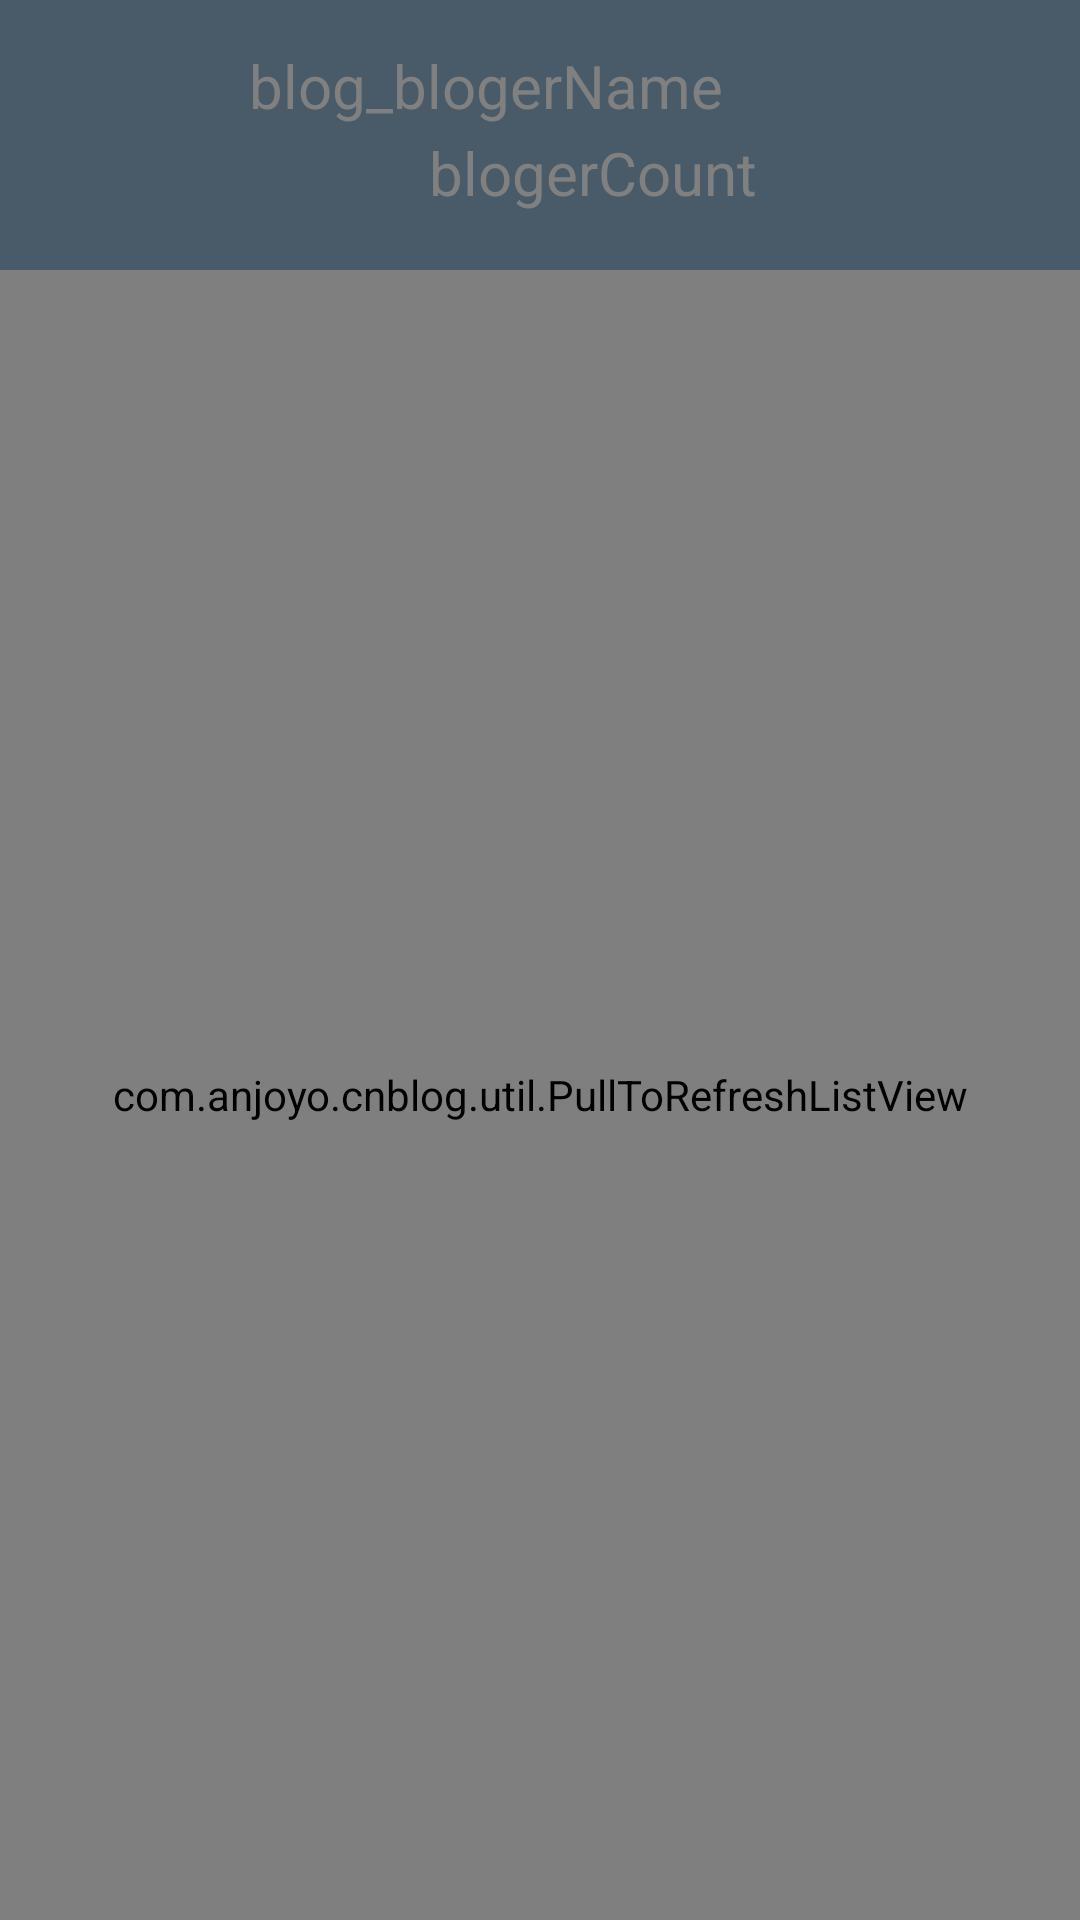

This screen was rendered from an Android layout file. Write that file and the resources it references.
<!-- AndroidManifest.xml: application theme android:Theme.Black.NoTitleBar -->
<!-- res/layout/searchblogerblog_layout.xml -->
<?xml version="1.0" encoding="utf-8"?>
<RelativeLayout xmlns:android="http://schemas.android.com/apk/res/android"
    android:layout_width="match_parent"
    android:layout_height="match_parent"
    android:background="@android:color/white" >

    <RelativeLayout
        android:id="@+id/blog"
        android:layout_width="match_parent"
        android:layout_height="wrap_content"
        android:background="#495b69"
        android:padding="10dp"
        android:visibility="visible" >

        <ImageView
            android:id="@+id/blog_blogerImg"
            android:layout_width="60dp"
            android:layout_height="60dp"
            android:layout_marginLeft="3dp"
            android:layout_marginTop="10dp"
            android:src="@drawable/ic_launcher" />

        <TextView
            android:id="@+id/blog_blogerName"
            android:layout_width="match_parent"
            android:layout_height="wrap_content"
            android:layout_marginLeft="10dp"
            android:layout_marginTop="5dp"
            android:layout_toRightOf="@id/blog_blogerImg"
            android:hint="blog_blogerName"
            android:singleLine="true"
            android:textSize="20sp" />

        <TextView
            android:id="@+id/blog_blogCount"
            android:layout_width="match_parent"
            android:layout_height="wrap_content"
            android:layout_alignBottom="@id/blog_blogerImg"
            android:layout_below="@id/blog_blogerName"
            android:layout_marginLeft="70dp"
            android:layout_marginTop="2dp"
            android:layout_toRightOf="@id/blog_blogerImg"
            android:hint="blogerCount"
            android:textSize="20sp" />
    </RelativeLayout>

    <com.anjoyo.cnblog.util.PullToRefreshListView
        android:id="@+id/blog_blogshow"
        android:layout_width="match_parent"
        android:layout_height="fill_parent"
        android:layout_below="@id/blog"
        android:divider="@null"
        android:cacheColorHint="#FFFFFF" />

    <TextView
        android:id="@+id/blogNull"
        android:layout_width="match_parent"
        android:layout_height="match_parent"
        android:layout_below="@id/blog"
        android:layout_marginTop="50dp"
        android:gravity="center_horizontal"
        android:text="此博主还未发表任何博文"
        android:textSize="20sp"
        android:visibility="invisible" />

    <ProgressBar
        android:id="@+id/blog_progress"
        android:layout_width="wrap_content"
        android:layout_height="wrap_content"
        android:layout_below="@id/blog"
        android:layout_centerHorizontal="true"
        android:layout_marginTop="140dp"
        android:visibility="gone" />

</RelativeLayout>
<!-- resources referenced by this layout -->
<resources>

</resources>
